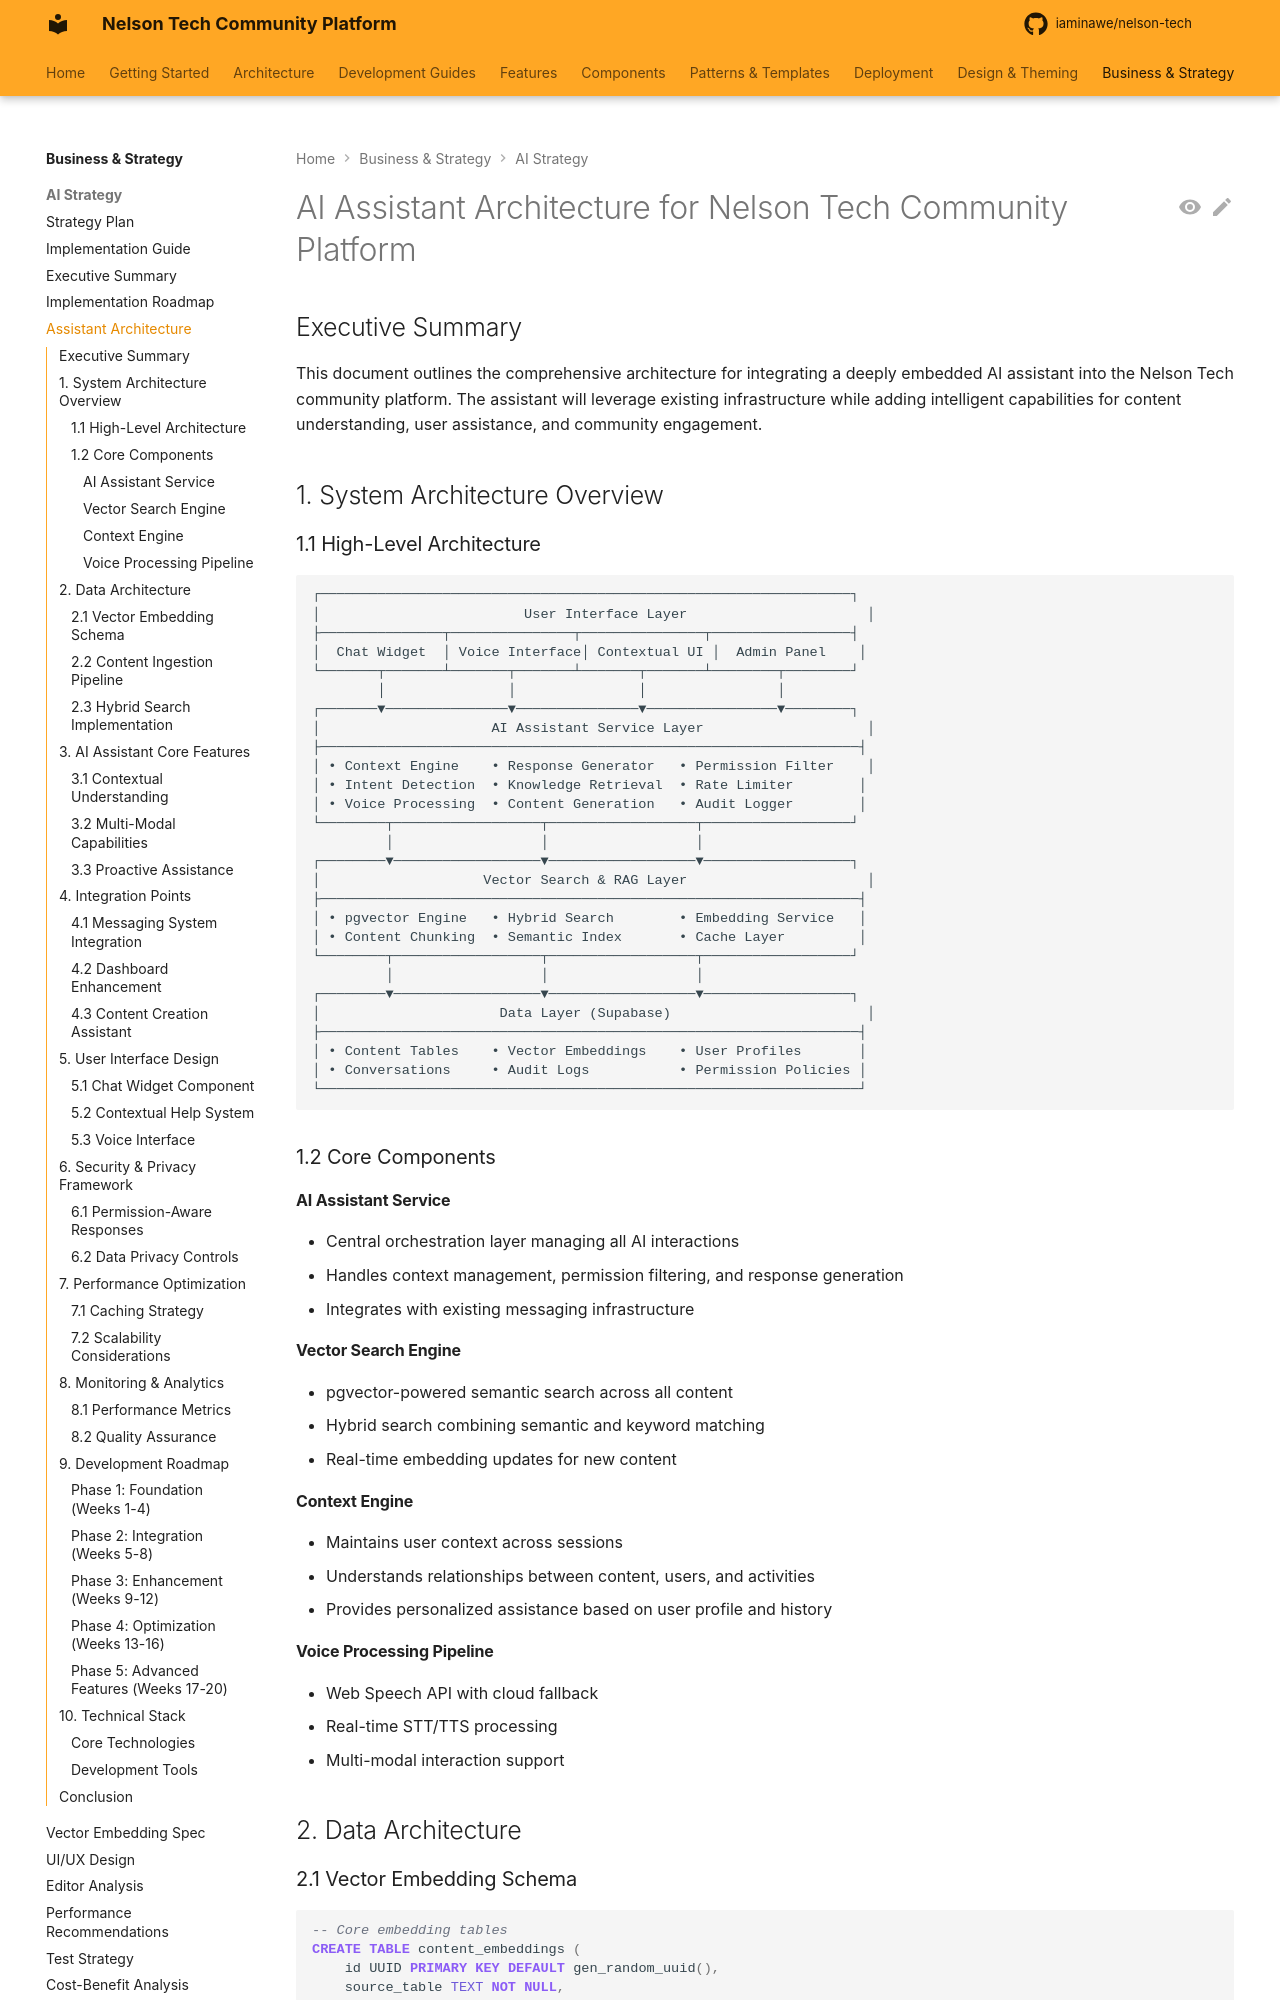

repository: iaminawe/uluntu · page: business/AI_ASSISTANT_ARCHITECTURE/index.html · generator: mkdocs

# AI Assistant Architecture for Nelson Tech Community Platform

## Executive Summary

This document outlines the comprehensive architecture for integrating a deeply embedded AI assistant into the Nelson Tech community platform. The assistant will leverage existing infrastructure while adding intelligent capabilities for content understanding, user assistance, and community engagement.

## 1. System Architecture Overview

### 1.1 High-Level Architecture

```
┌─────────────────────────────────────────────────────────────────┐
│                         User Interface Layer                      │
├───────────────┬───────────────┬───────────────┬─────────────────┤
│  Chat Widget  │ Voice Interface│ Contextual UI │  Admin Panel    │
└───────┬───────┴───────┬───────┴───────┬───────┴────────┬────────┘
        │               │               │                │
┌───────▼───────────────▼───────────────▼────────────────▼────────┐
│                     AI Assistant Service Layer                    │
├──────────────────────────────────────────────────────────────────┤
│ • Context Engine    • Response Generator   • Permission Filter    │
│ • Intent Detection  • Knowledge Retrieval  • Rate Limiter        │
│ • Voice Processing  • Content Generation   • Audit Logger        │
└────────┬──────────────────┬──────────────────┬──────────────────┘
         │                  │                  │
┌────────▼──────────────────▼──────────────────▼──────────────────┐
│                    Vector Search & RAG Layer                      │
├──────────────────────────────────────────────────────────────────┤
│ • pgvector Engine   • Hybrid Search        • Embedding Service   │
│ • Content Chunking  • Semantic Index       • Cache Layer         │
└────────┬──────────────────┬──────────────────┬──────────────────┘
         │                  │                  │
┌────────▼──────────────────▼──────────────────▼──────────────────┐
│                      Data Layer (Supabase)                        │
├──────────────────────────────────────────────────────────────────┤
│ • Content Tables    • Vector Embeddings    • User Profiles       │
│ • Conversations     • Audit Logs           • Permission Policies │
└──────────────────────────────────────────────────────────────────┘
```

### 1.2 Core Components
